Photos from the image-classification dataset "images" in the GitHub repository mythilim2909-max/coral-bleaching-classification. Its 2 classes are: bleached, healthy.

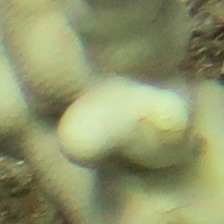
Label: bleached

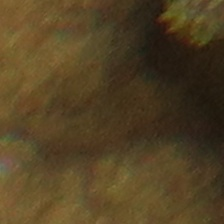
Label: healthy

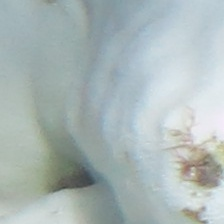
Label: bleached

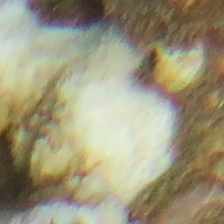
Label: bleached

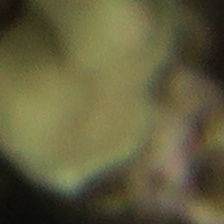
Label: healthy

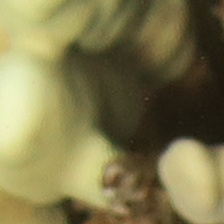
Label: healthy
